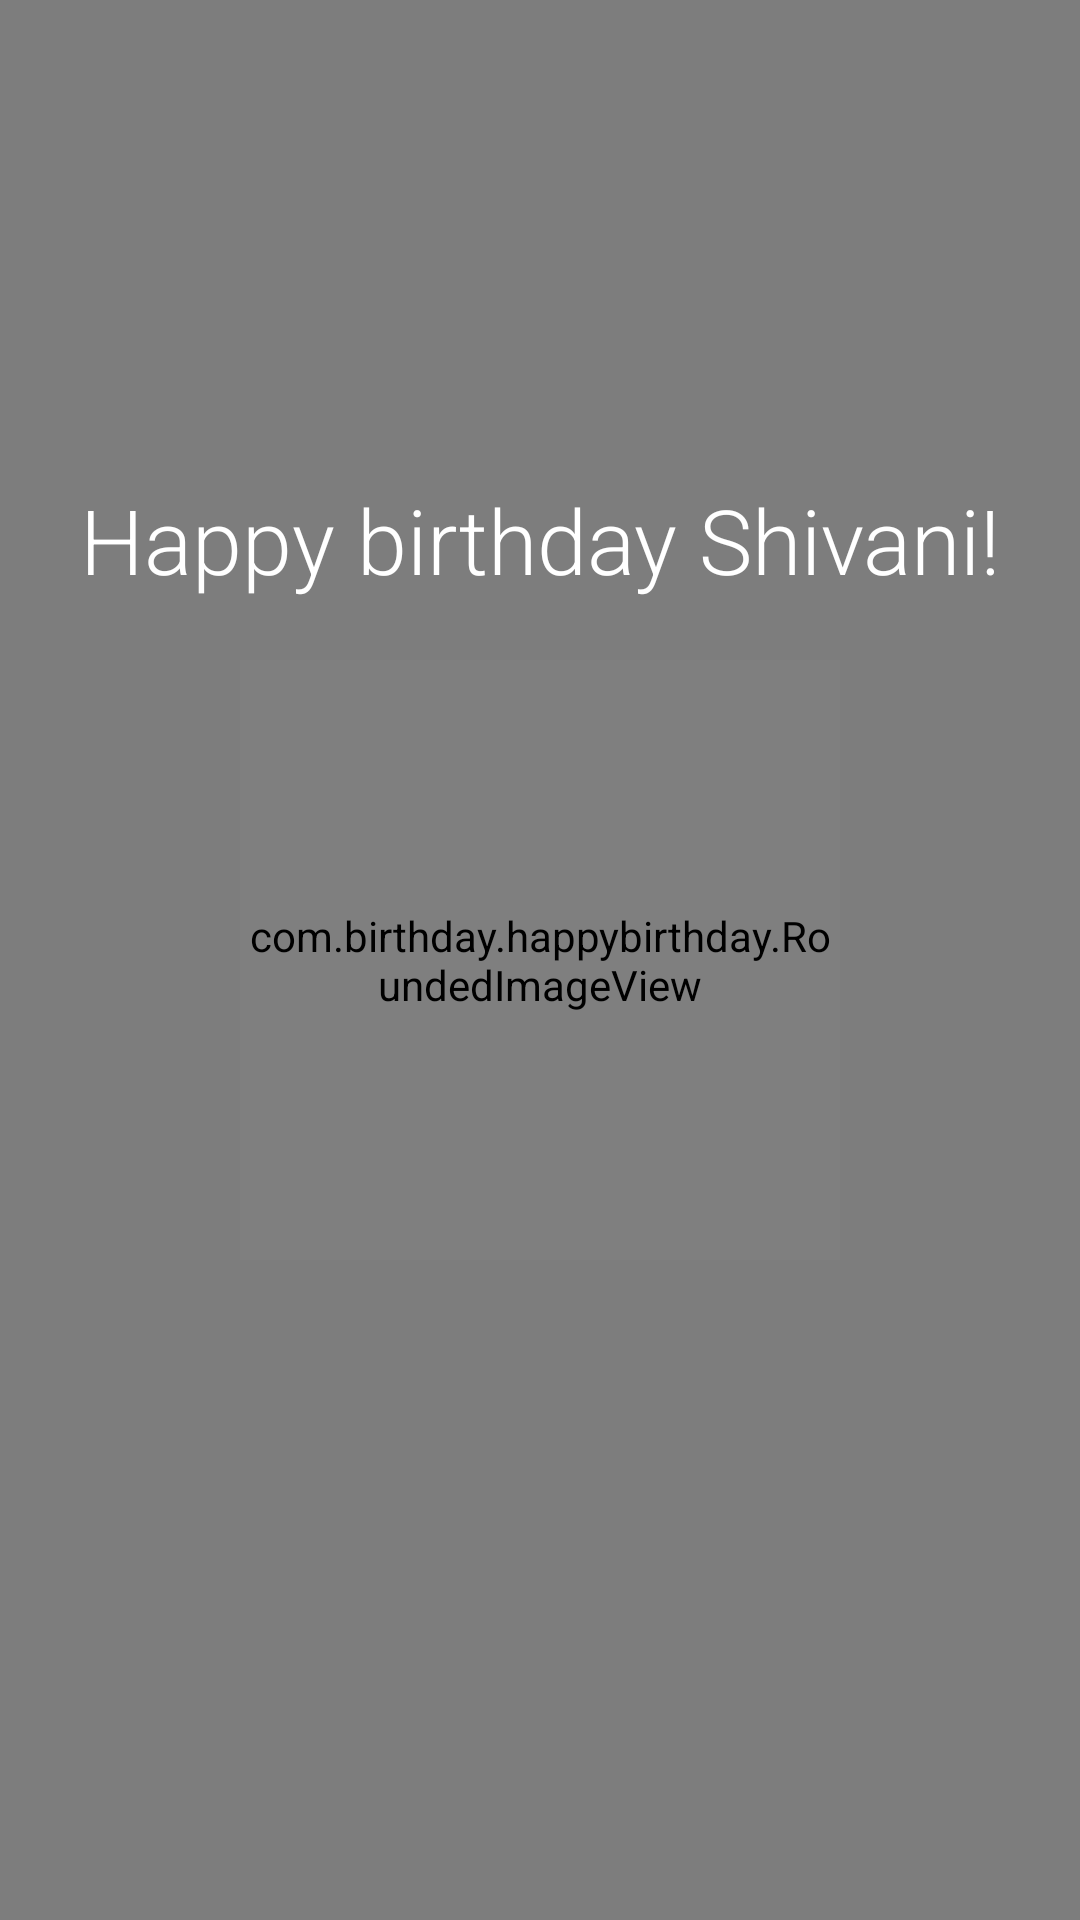

Produce the Android XML layout that renders to this screen, including the resource entries it uses.
<!-- AndroidManifest.xml: application theme AppTheme -->
<!-- res/layout/fragment_question.xml -->
<FrameLayout xmlns:android="http://schemas.android.com/apk/res/android"
    xmlns:tools="http://schemas.android.com/tools" android:layout_width="match_parent"
    android:layout_height="match_parent"
    tools:context="com.birthday.happybirthday.Fragments.Question">

    
    <ImageView
        android:layout_width="match_parent"
        android:layout_height="match_parent"
        android:id="@+id/bgMain" />
    <ImageView
        android:layout_width="match_parent"
        android:layout_height="match_parent"
        android:src="@drawable/trendinggredient"/>

        <RelativeLayout
            android:layout_width="match_parent"
            android:layout_height="match_parent">
            <com.birthday.happybirthday.RoundedImageView
                android:layout_width="200dp"
                android:layout_centerVertical="true"
                android:layout_height="200dp"
                android:id="@+id/mainImage"
                android:transitionName="image"
                android:layout_centerHorizontal="true" />
            <TextView
                android:layout_width="match_parent"
                android:layout_height="wrap_content"
                android:padding="10dp"
                android:text="Happy birthday Shivani!"
                android:gravity="center"
                android:transitionName="text"
                android:textColor="#fff"
                android:textSize="30sp"
               android:fontFamily="sans-serif-light"
                android:layout_margin="10dp"
                android:layout_above="@id/mainImage"
                android:id="@+id/bdyText"/>

        </RelativeLayout>


</FrameLayout>
<!-- resources referenced by this layout -->
<resources>
  <!-- drawable trendinggredient (drawable) -->
  <?xml version="1.0" encoding="utf-8"?>
  <shape xmlns:android="http://schemas.android.com/apk/res/android"
      android:shape="rectangle"
      >
  
      <gradient
          android:angle="90"
          android:endColor="@color/semi_transparent"
          android:startColor="@color/semi_transparent"/>
  
      <corners android:radius="0dp"/>
  </shape>
  <style name="AppTheme" parent="Theme.AppCompat.Light.NoActionBar">
          
          <item name="colorPrimary">@color/royalBlue</item>
          <item name="colorPrimaryDark">@color/darkBlue</item>
          <item name="colorAccent">@color/accent</item>
          <item name="android:windowTranslucentNavigation" tools:targetApi="kitkat">true</item>
          <item name="android:windowTranslucentStatus" tools:targetApi="kitkat">true</item>
          <item name="android:windowContentTransitions" tools:targetApi="lollipop">true</item>
          <item name="android:windowEnterTransition" tools:targetApi="lollipop">@android:transition/slide_left</item>
          <item name="android:windowAllowEnterTransitionOverlap" tools:targetApi="lollipop">true</item>
          <item name="android:windowAllowReturnTransitionOverlap" tools:targetApi="lollipop">true</item>
          <item name="android:windowSharedElementEnterTransition" tools:targetApi="lollipop">
              @transition/change_image_transform</item>
          <item name="android:windowSharedElementExitTransition" tools:targetApi="lollipop">
              @transition/change_image_transform</item>
          <item name="android:windowExitTransition" tools:targetApi="lollipop">@android:transition/slide_right</item>
      </style>
  <color name="semi_transparent">#80000000</color>
  <color name="royalBlue">#4169E1</color>
  <color name="darkBlue">#FF2C4FB6</color>
  <color name="accent">#acfcb1</color>
</resources>
